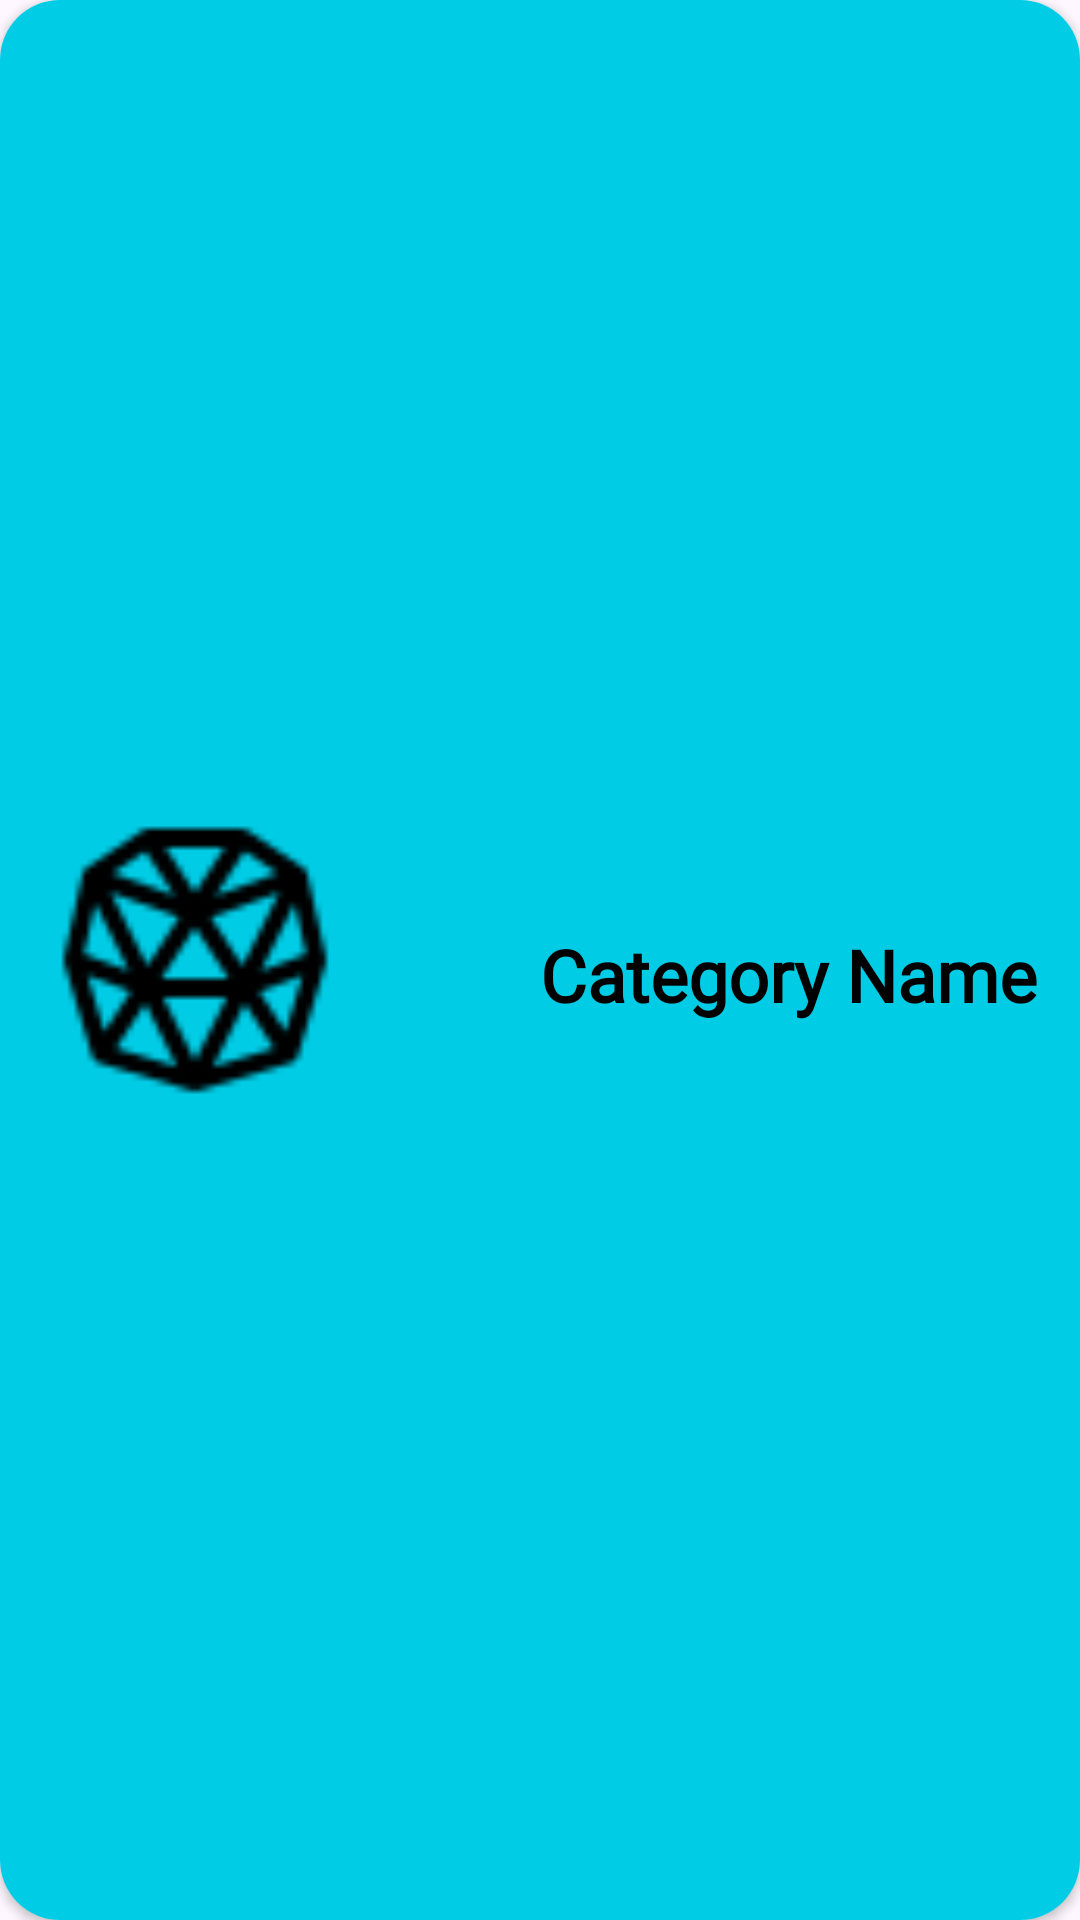

Android layout source for this screen:
<!-- AndroidManifest.xml: application theme Theme.VaranDesigns -->
<!-- res/layout/category_items.xml -->
<?xml version="1.0" encoding="utf-8"?>

<androidx.cardview.widget.CardView xmlns:android="http://schemas.android.com/apk/res/android"
    android:layout_width="match_parent"
    android:layout_height="wrap_content"
    xmlns:app="http://schemas.android.com/apk/res-auto"
    android:layout_margin="10dp"
    app:cardCornerRadius="20dp">

    <LinearLayout
        android:layout_width="match_parent"
        android:layout_height="match_parent"
        android:background="@color/light_blue"
        android:layout_gravity="center"
        android:gravity="center_vertical"
        android:orientation="horizontal">

        <ImageView
            android:id="@+id/category_image"
            android:layout_width="100dp"
            android:layout_height="100dp"
            android:layout_margin="15dp"
            android:src="@drawable/modal_3d"
            app:tint="@color/black"/>
        <TextView
            android:id="@+id/category_name"
            android:layout_width="wrap_content"
            android:layout_height="wrap_content"
            android:text="Category Name"
            android:textStyle="bold"
            android:textSize="24sp"
            android:textColor="@color/black"
            android:layout_marginTop="5dp"
            android:layout_marginLeft="50dp"
            android:fontFamily="@font/alice"/>

    </LinearLayout>

</androidx.cardview.widget.CardView>
<!-- resources referenced by this layout -->
<resources>
  <color name="black">#FF000000</color>
  <color name="light_blue">#00cce5</color>
  <!-- drawable modal_3d: png bitmap (drawable, 1277 bytes) -->
  <style name="Theme.VaranDesigns" parent="Theme.Material3.DayNight.NoActionBar">
          
          <item name="colorPrimary">@color/blue</item>
          <item name="colorPrimaryVariant">@color/purple_700</item>
          <item name="colorOnPrimary">@color/white</item>
          
          <item name="colorSecondary">@color/teal_200</item>
          <item name="colorSecondaryVariant">@color/teal_700</item>
          <item name="colorOnSecondary">@color/black</item>
          
  
          
      </style>
  <color name="blue">#5b8bdf</color>
  <color name="purple_700">#FF3700B3</color>
  <color name="white">#FFFFFFFF</color>
  <color name="teal_200">#FF03DAC5</color>
  <color name="teal_700">#FF018786</color>
</resources>
